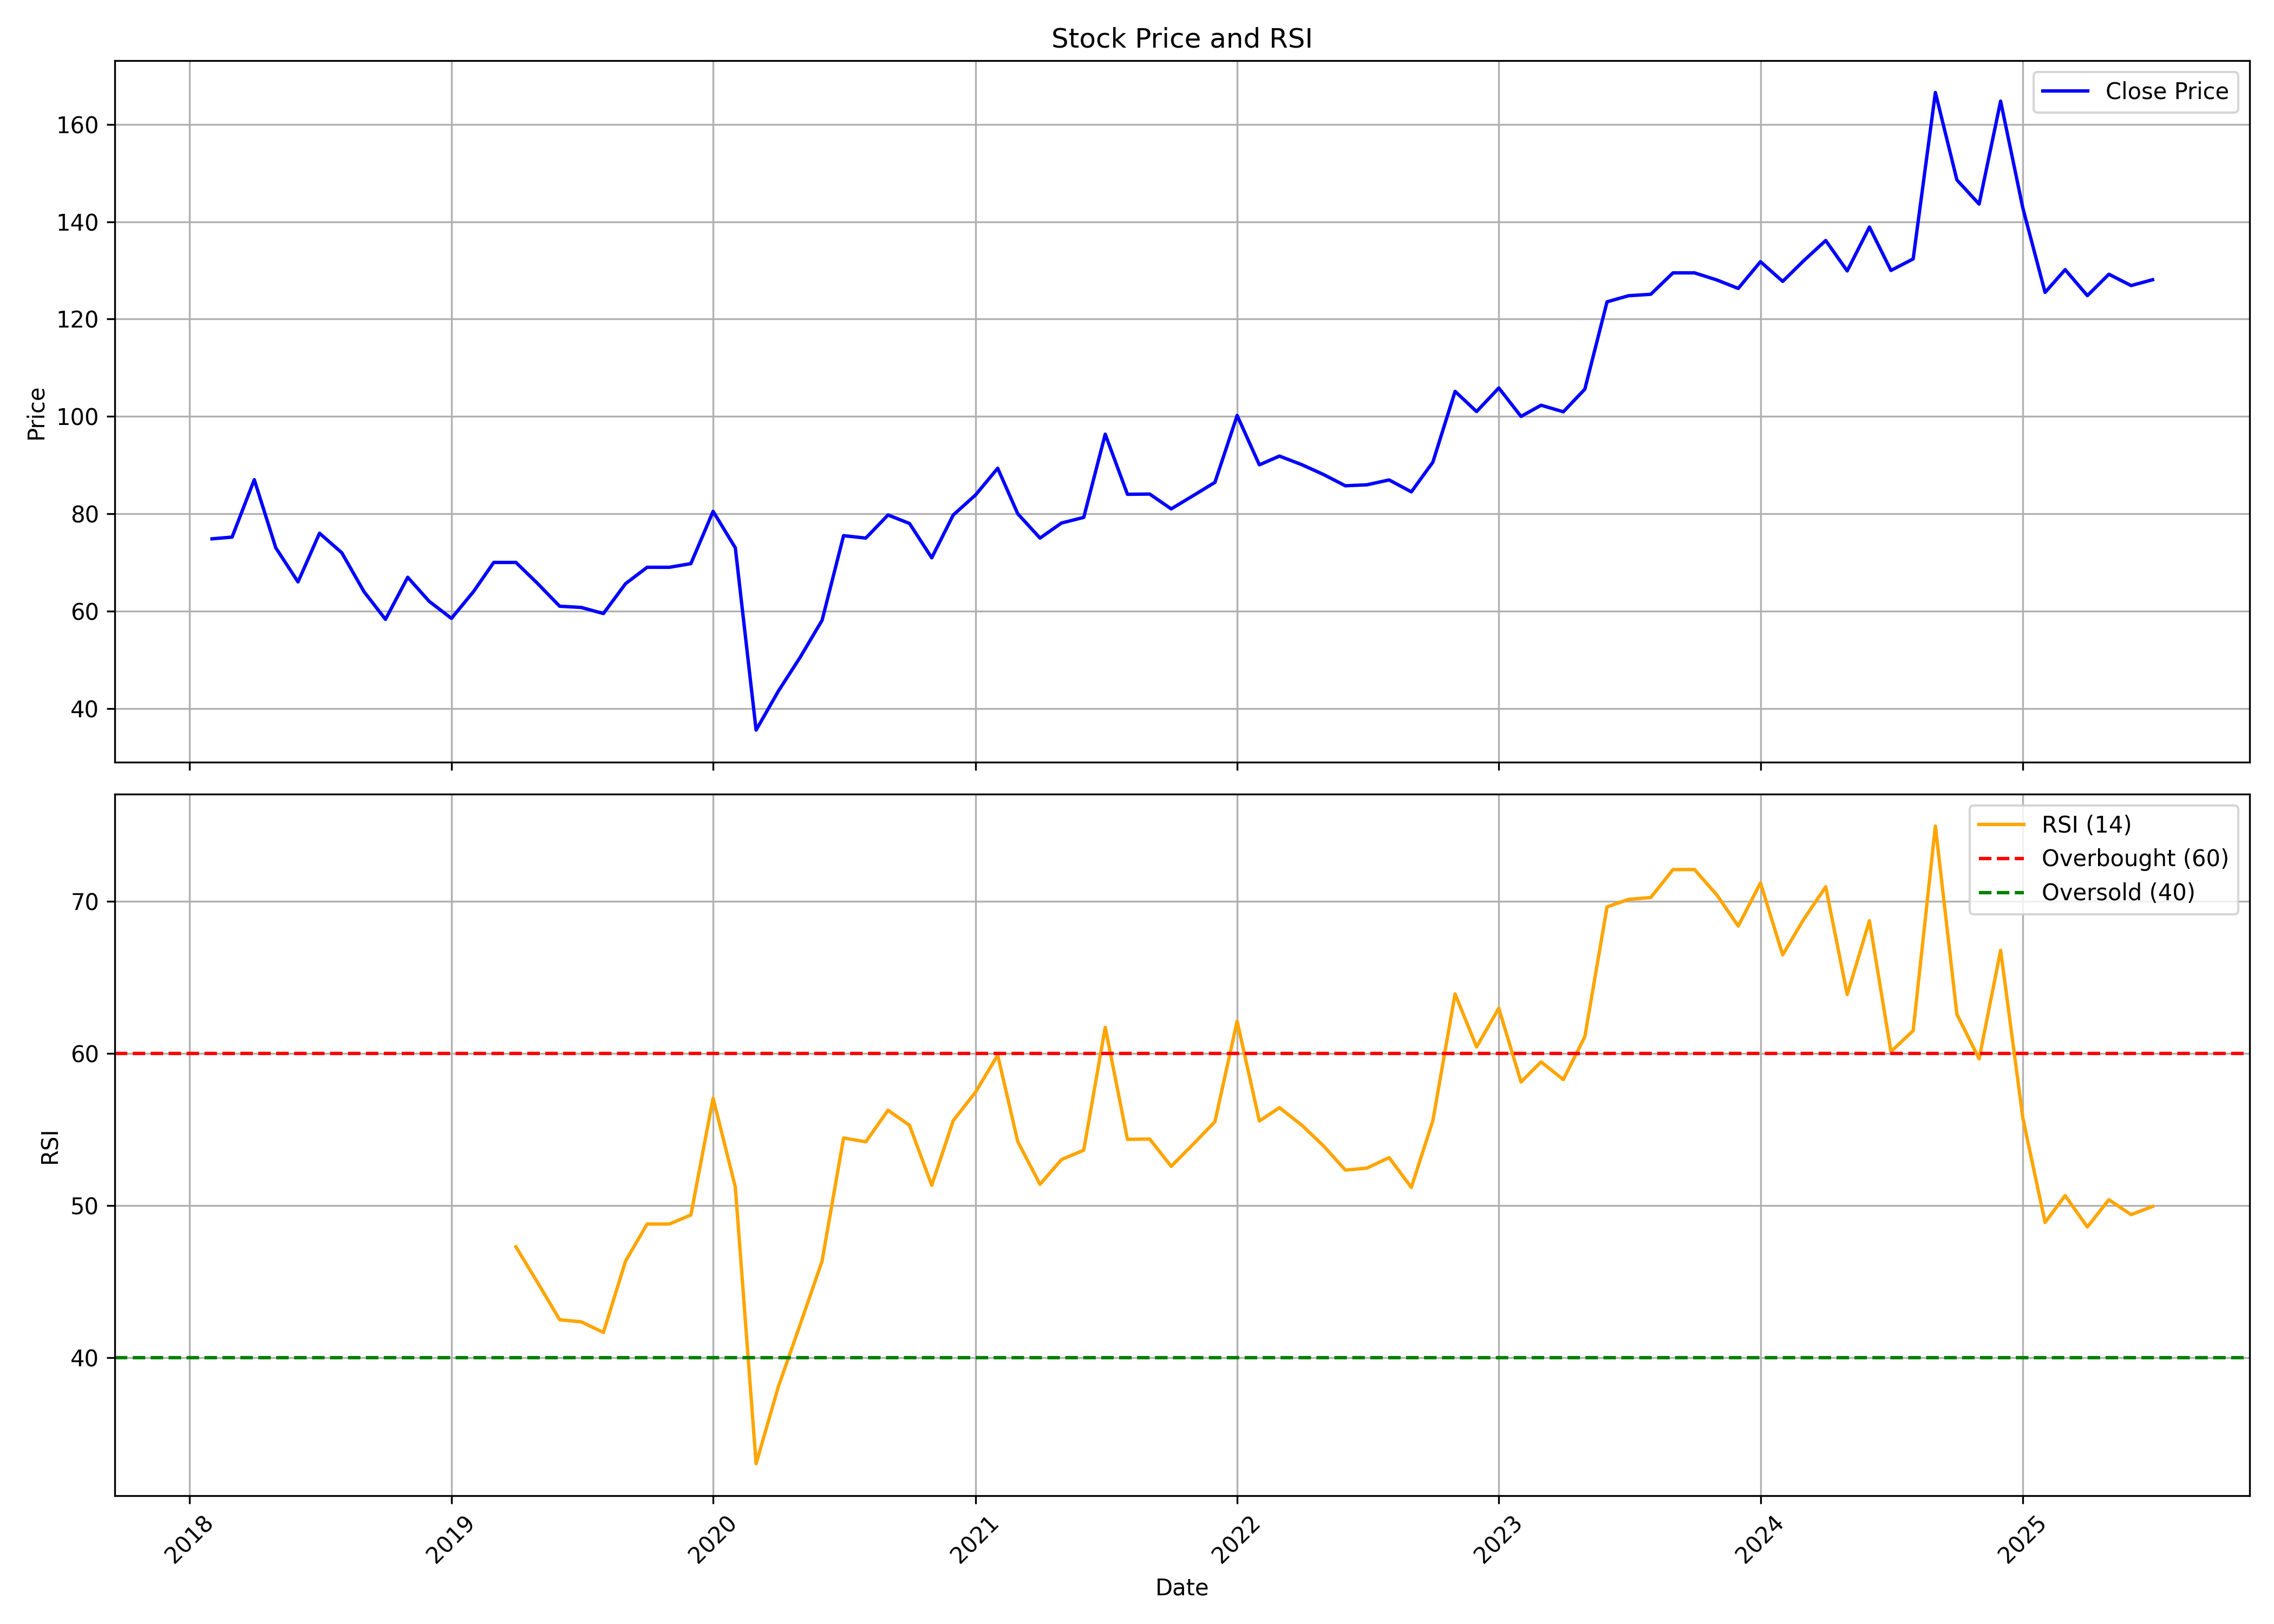

The table this chart was drawn from, first rows:
, date, symbol, open, high, low, close, volume, rsi
0, 2018-02-01, SINTERCOM, 78.0, 90.0, 66.5, 74.85, 5518000, 
1, 2018-03-01, SINTERCOM, 75.5, 76.7, 69.1, 75.2, 2500000, 
2, 2018-04-01, SINTERCOM, 75.4, 88.9, 75.0, 87.0, 1744000, 
3, 2018-05-01, SINTERCOM, 87.0, 92.0, 72.15, 73.0, 900000, 
4, 2018-06-01, SINTERCOM, 74.1, 74.1, 64.0, 66.0, 1140000, 
5, 2018-07-01, SINTERCOM, 66.0, 80.0, 64.5, 76.0, 628000, 
6, 2018-08-01, SINTERCOM, 77.0, 78.0, 71.15, 72.0, 206000, 
7, 2018-09-01, SINTERCOM, 73.0, 73.0, 64.0, 64.0, 168000, 
8, 2018-10-01, SINTERCOM, 64.0, 64.8, 49.05, 58.3, 158000, 
9, 2018-11-01, SINTERCOM, 61.0, 69.0, 60.0, 66.95, 176000, 
10, 2018-12-01, SINTERCOM, 66.0, 68.3, 59.1, 62.0, 184000, 
11, 2019-01-01, SINTERCOM, 62.0, 63.0, 57.0, 58.5, 222000, 
12, 2019-02-01, SINTERCOM, 58.6, 65.8, 56.0, 64.05, 1072000, 
13, 2019-03-01, SINTERCOM, 64.05, 78.5, 64.0, 70.0, 1574000, 
14, 2019-04-01, SINTERCOM, 71.0, 72.0, 69.55, 70.0, 190000, 47.29
15, 2019-05-01, SINTERCOM, 70.0, 70.0, 60.25, 65.7, 768000, 44.96
16, 2019-06-01, SINTERCOM, 67.0, 67.0, 61.0, 61.0, 252000, 42.5
17, 2019-07-01, SINTERCOM, 63.0, 65.0, 58.0, 60.75, 340000, 42.37
18, 2019-08-01, SINTERCOM, 58.5, 61.0, 57.15, 59.5, 326000, 41.66
19, 2019-09-01, SINTERCOM, 59.5, 67.0, 56.85, 65.65, 244000, 46.37
20, 2019-10-01, SINTERCOM, 65.85, 71.95, 65.85, 69.0, 704000, 48.79
21, 2019-11-01, SINTERCOM, 70.0, 70.0, 67.0, 69.0, 224000, 48.79
22, 2019-12-01, SINTERCOM, 69.0, 70.75, 68.0, 69.75, 190000, 49.39
23, 2020-01-01, SINTERCOM, 70.0, 81.0, 70.0, 80.5, 468000, 57.07
24, 2020-02-01, SINTERCOM, 80.5, 81.0, 73.0, 73.0, 260000, 51.23
25, 2020-03-01, SINTERCOM, 73.05, 73.05, 35.55, 35.55, 174000, 33.04
26, 2020-04-01, SINTERCOM, 39.1, 43.55, 36.0, 43.55, 150000, 38.09
27, 2020-05-01, SINTERCOM, 43.55, 51.0, 43.55, 50.4, 174000, 42.12
28, 2020-06-01, SINTERCOM, 50.0, 62.8, 50.0, 58.1, 218000, 46.35
29, 2020-07-01, SINTERCOM, 59.05, 82.65, 58.0, 75.5, 294000, 54.45
30, 2020-08-01, SINTERCOM, 76.0, 76.0, 74.0, 75.0, 60000, 54.2
31, 2020-09-01, SINTERCOM, 75.0, 79.75, 73.0, 79.75, 56000, 56.28
32, 2020-10-01, SINTERCOM, 79.75, 84.7, 78.0, 78.0, 197206, 55.28
33, 2020-11-01, SINTERCOM, 78.0, 81.0, 70.0, 70.95, 95768, 51.34
34, 2020-12-01, SINTERCOM, 70.0, 88.0, 68.0, 79.75, 126300, 55.6
35, 2021-01-01, SINTERCOM, 78.3, 86.8, 78.0, 83.85, 114879, 57.46
36, 2021-02-01, SINTERCOM, 85.5, 99.45, 82.25, 89.35, 160350, 59.9
37, 2021-03-01, SINTERCOM, 90.15, 99.0, 75.0, 80.0, 115174, 54.21
38, 2021-04-01, SINTERCOM, 78.0, 95.9, 65.65, 75.0, 223200, 51.41
39, 2021-05-01, SINTERCOM, 78.55, 84.4, 61.2, 78.1, 149920, 53.03
40, 2021-06-01, SINTERCOM, 78.1, 90.0, 75.0, 79.25, 1118551, 53.65
41, 2021-07-01, SINTERCOM, 80.05, 99.0, 76.0, 96.35, 2431677, 61.73
42, 2021-08-01, SINTERCOM, 100.0, 104.8, 78.55, 84.0, 1003973, 54.36
43, 2021-09-01, SINTERCOM, 85.2, 90.9, 82.1, 84.05, 269491, 54.38
44, 2021-10-01, SINTERCOM, 84.15, 97.6, 79.5, 81.0, 545775, 52.59
45, 2021-11-01, SINTERCOM, 81.1, 94.95, 70.3, 83.75, 480714, 54.06
46, 2021-12-01, SINTERCOM, 83.15, 90.9, 81.85, 86.45, 529564, 55.52
47, 2022-01-01, SINTERCOM, 87.85, 108.0, 85.3, 100.2, 1600143, 62.13
48, 2022-02-01, SINTERCOM, 98.2, 102.0, 85.7, 90.05, 298377, 55.57
49, 2022-03-01, SINTERCOM, 90.05, 105.0, 88.0, 91.85, 227314, 56.45
50, 2022-04-01, SINTERCOM, 92.05, 99.0, 88.65, 90.1, 165900, 55.3
51, 2022-05-01, SINTERCOM, 90.2, 97.4, 84.3, 88.1, 246316, 53.95
52, 2022-06-01, SINTERCOM, 93.85, 94.9, 85.0, 85.75, 103560, 52.34
53, 2022-07-01, SINTERCOM, 86.7, 94.0, 85.0, 85.95, 132774, 52.47
54, 2022-08-01, SINTERCOM, 90.25, 90.25, 77.4, 86.95, 125345, 53.16
55, 2022-09-01, SINTERCOM, 86.9, 95.0, 79.2, 84.5, 486509, 51.2
56, 2022-10-01, SINTERCOM, 88.65, 92.8, 80.05, 90.6, 143767, 55.59
57, 2022-11-01, SINTERCOM, 91.3, 117.5, 86.65, 105.2, 637148, 63.92
58, 2022-12-01, SINTERCOM, 109.9, 112.3, 100.0, 101.0, 168977, 60.44
59, 2023-01-01, SINTERCOM, 104.8, 111.0, 101.0, 105.8, 214826, 62.98
... 30 more rows
